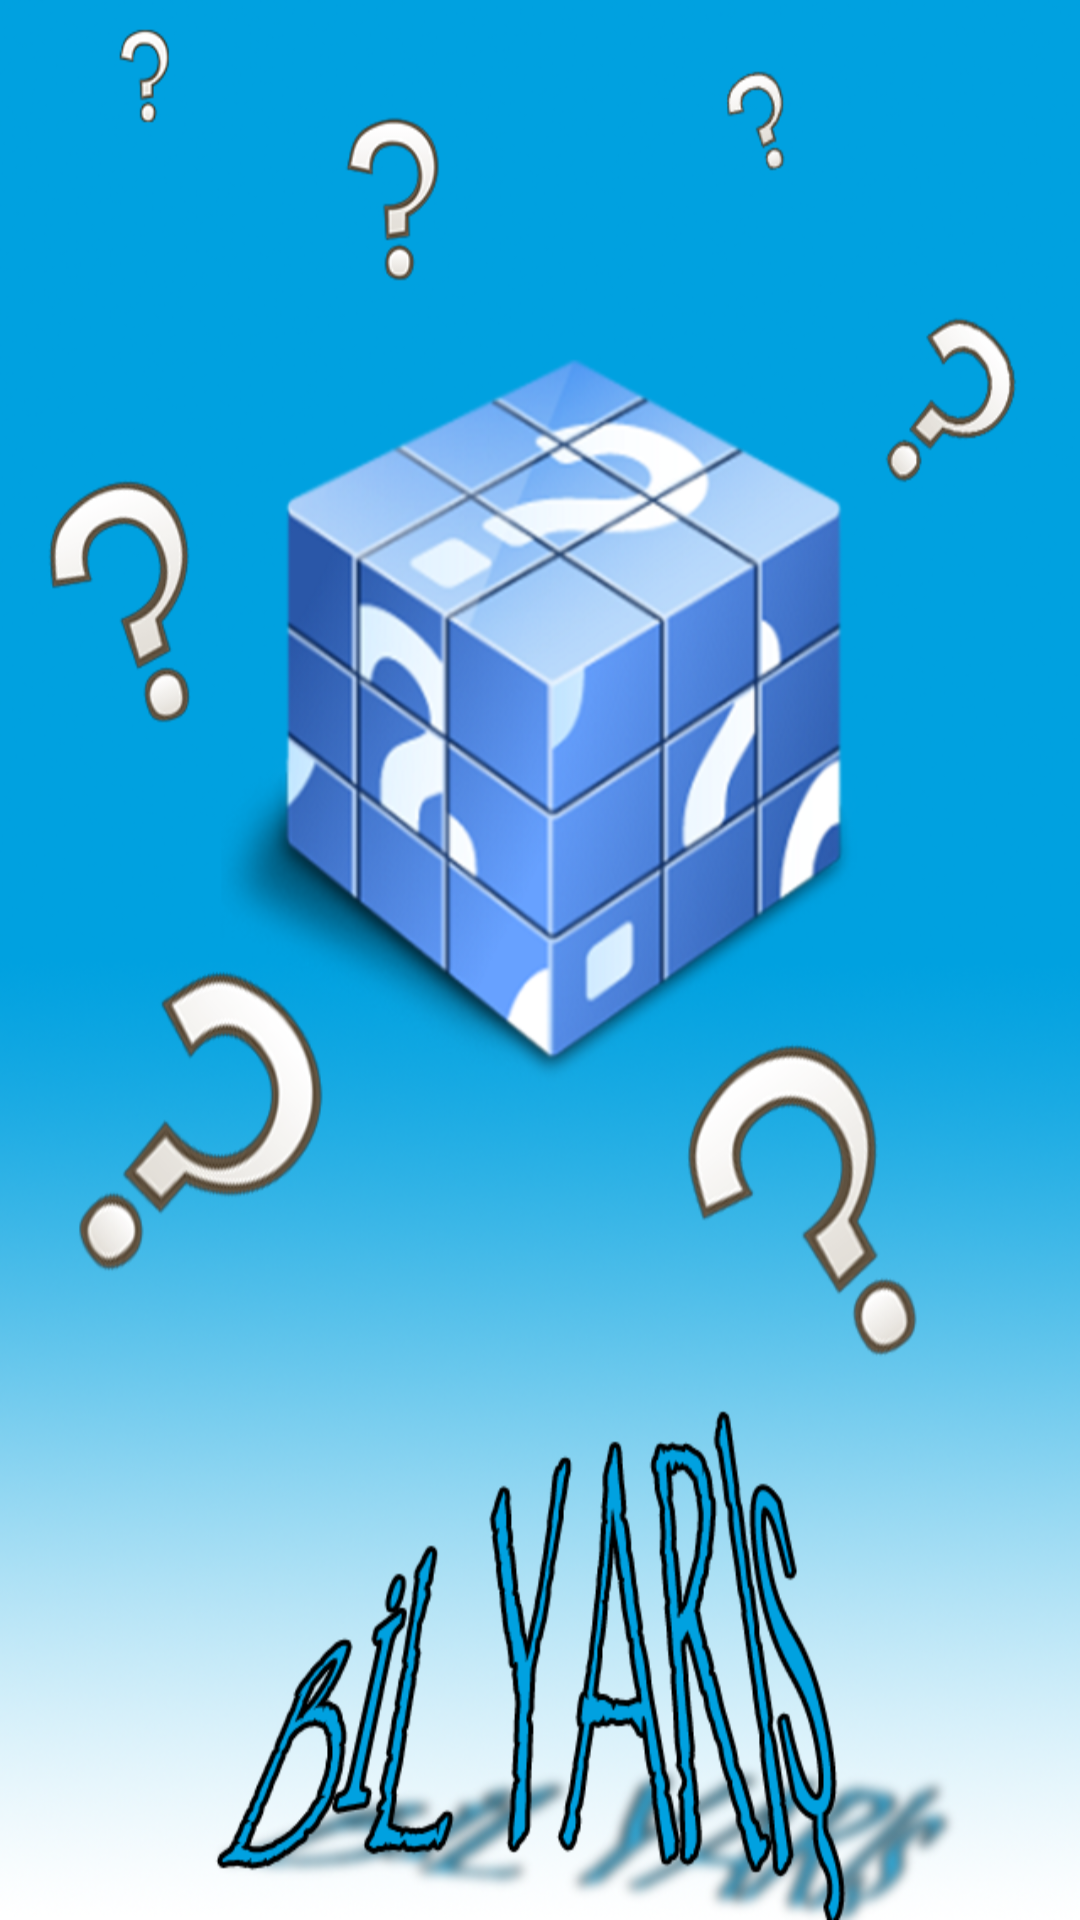

Produce the Android XML layout that renders to this screen, including the resource entries it uses.
<!-- AndroidManifest.xml: application theme AppTheme -->
<!-- res/layout/activity_splash_screen.xml -->
<RelativeLayout xmlns:android="http://schemas.android.com/apk/res/android"
    xmlns:tools="http://schemas.android.com/tools"
    android:layout_width="match_parent"
    android:layout_height="match_parent"
    android:background="@drawable/bilyarisbg"
    android:paddingBottom="@dimen/activity_vertical_margin"
    android:paddingLeft="@dimen/activity_horizontal_margin"
    android:paddingRight="@dimen/activity_horizontal_margin"
    android:paddingTop="@dimen/activity_vertical_margin"
    tools:context=".SplashScreenActivity" >

</RelativeLayout>
<!-- resources referenced by this layout -->
<resources>
  <!-- drawable bilyarisbg: png bitmap (drawable-mdpi, 421484 bytes) -->
  <style name="AppTheme" parent="AppBaseTheme">
          
      </style>
  <style name="AppBaseTheme" parent="Theme.AppCompat.Light">
          
      </style>
</resources>
